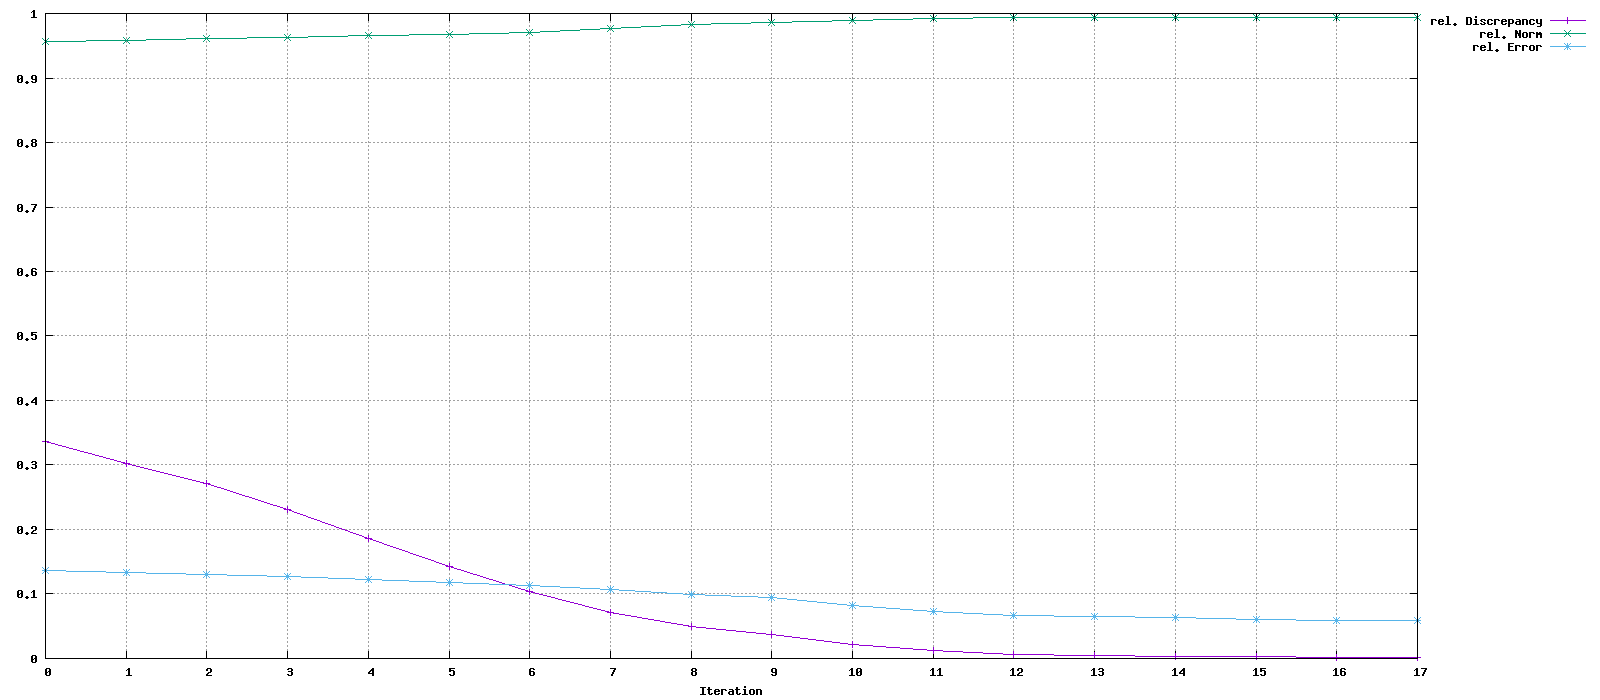

Values plotted in this chart, from the file beside it:
Iteration, rel. Discrepancy, rel. Norm, rel. Error
0, 0.3367, 0.9568, 0.1365
1, 0.3023, 0.9588, 0.1335
2, 0.2716, 0.9606, 0.1306
3, 0.231, 0.963, 0.1268
4, 0.1862, 0.9657, 0.1224
5, 0.1424, 0.9682, 0.1178
6, 0.1035, 0.9709, 0.113
7, 0.07198, 0.976, 0.107
8, 0.04887, 0.9834, 0.0993
9, 0.03736, 0.9857, 0.09413
10, 0.02202, 0.9887, 0.0822
11, 0.01237, 0.9917, 0.07337
12, 0.006634, 0.9932, 0.06706
13, 0.004651, 0.9932, 0.06473
14, 0.003379, 0.9937, 0.06288
15, 0.002584, 0.994, 0.06113
16, 0.002086, 0.9944, 0.05964
17, 0.001998, 0.9944, 0.05958
